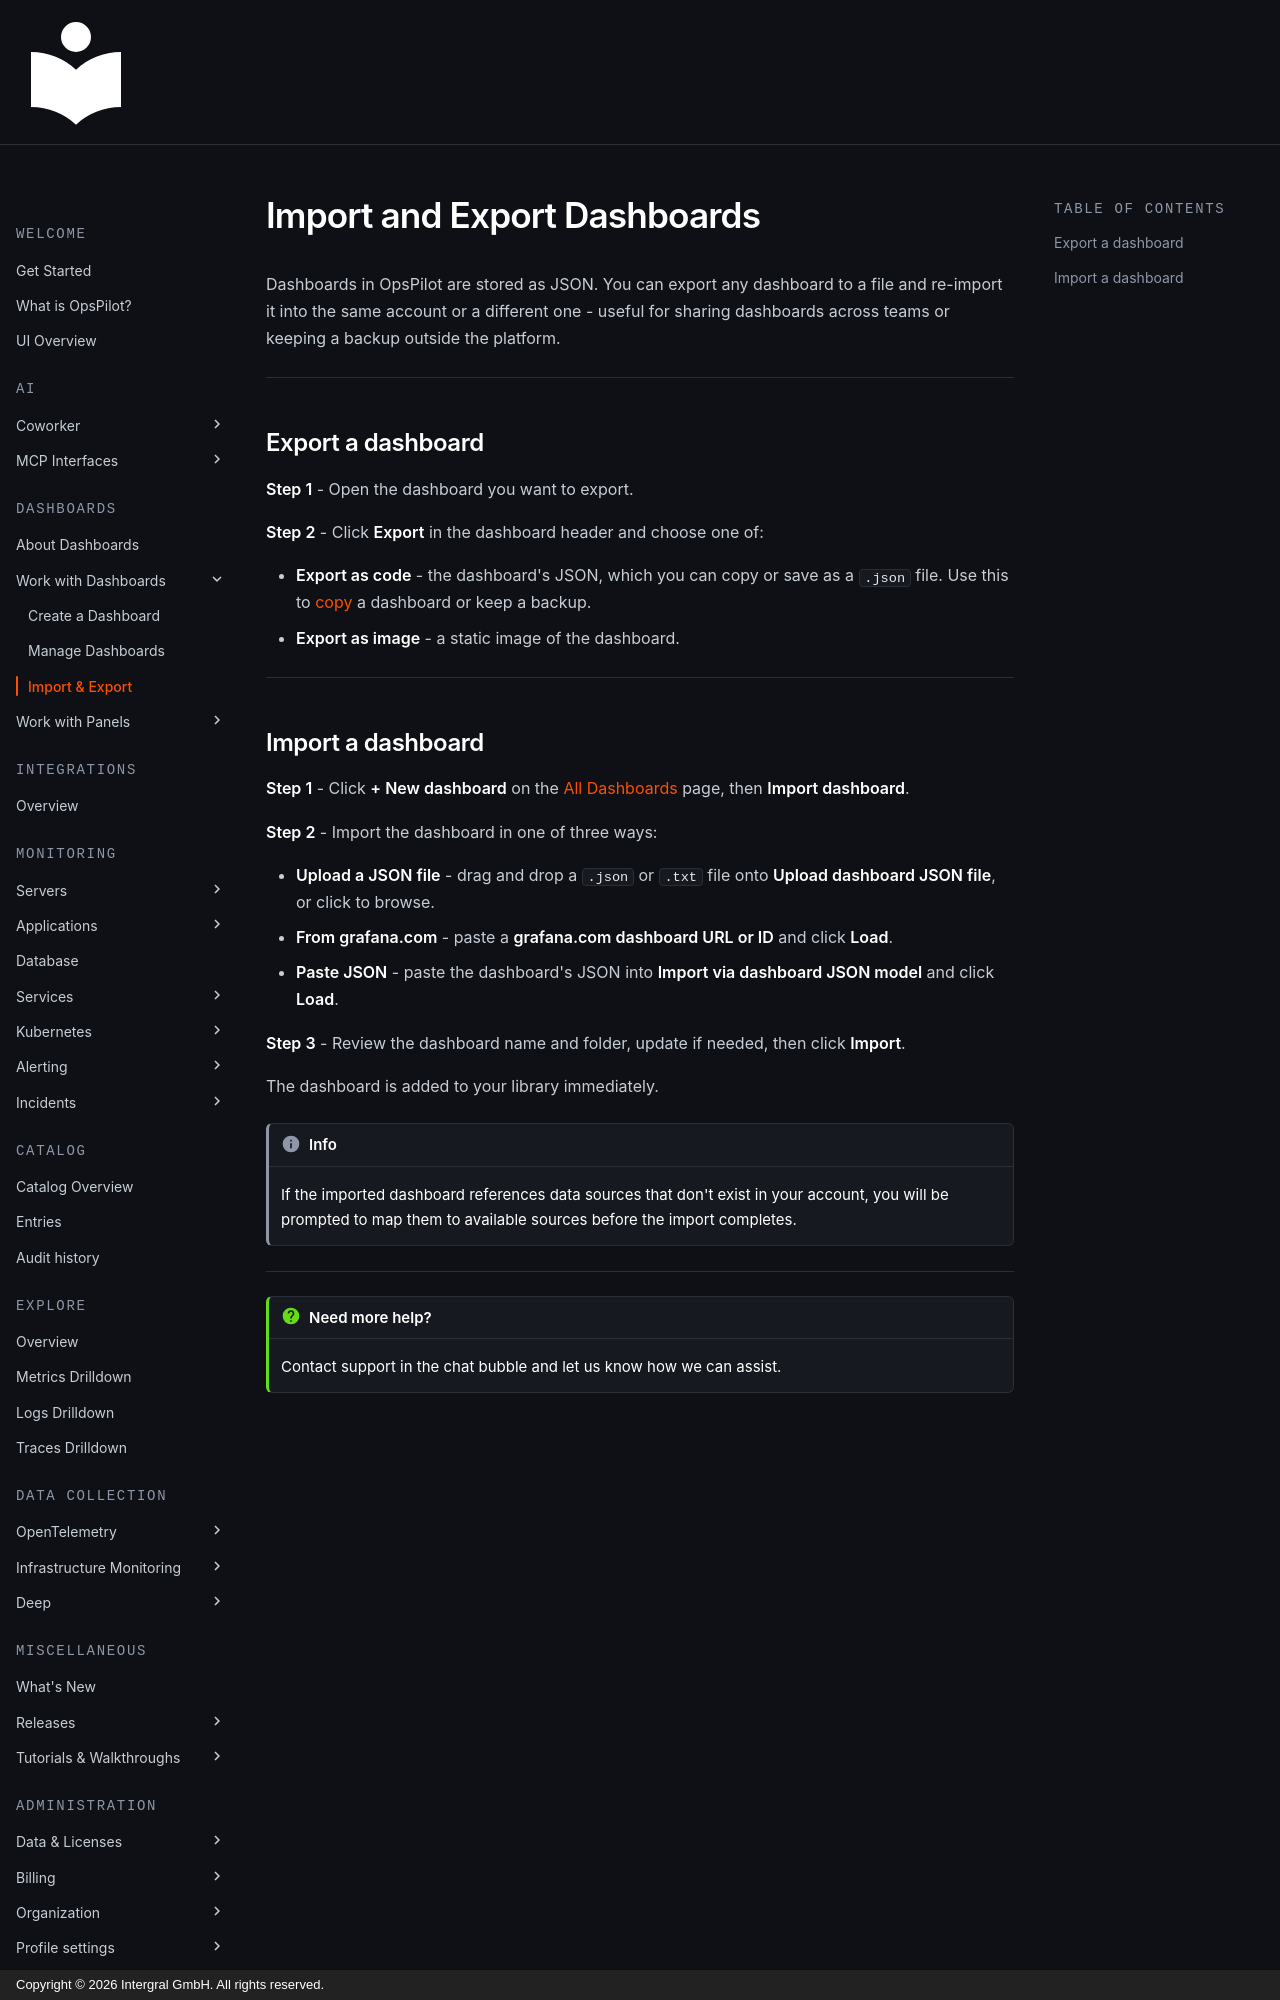

repository: intergral/opspilot-docs · page: Data-insights/Features/Dashboards/import-export/index.html · generator: mkdocs · copyright: Copyright © 2026 Intergral GmbH. All rights reserved.

# Import and Export Dashboards

Dashboards in OpsPilot are stored as JSON. You can export any dashboard to a file and re-import it into the same account or a different one - useful for sharing dashboards across teams or keeping a backup outside the platform.

---

## Export a dashboard

**Step 1** - Open the dashboard you want to export.

**Step 2** - Click **Export** in the dashboard header and choose one of:

- **Export as code** - the dashboard's JSON, which you can copy or save as a `.json` file. Use this to [copy](manage-dashboards.md#copying-a-dashboard) a dashboard or keep a backup.
- **Export as image** - a static image of the dashboard.

---
